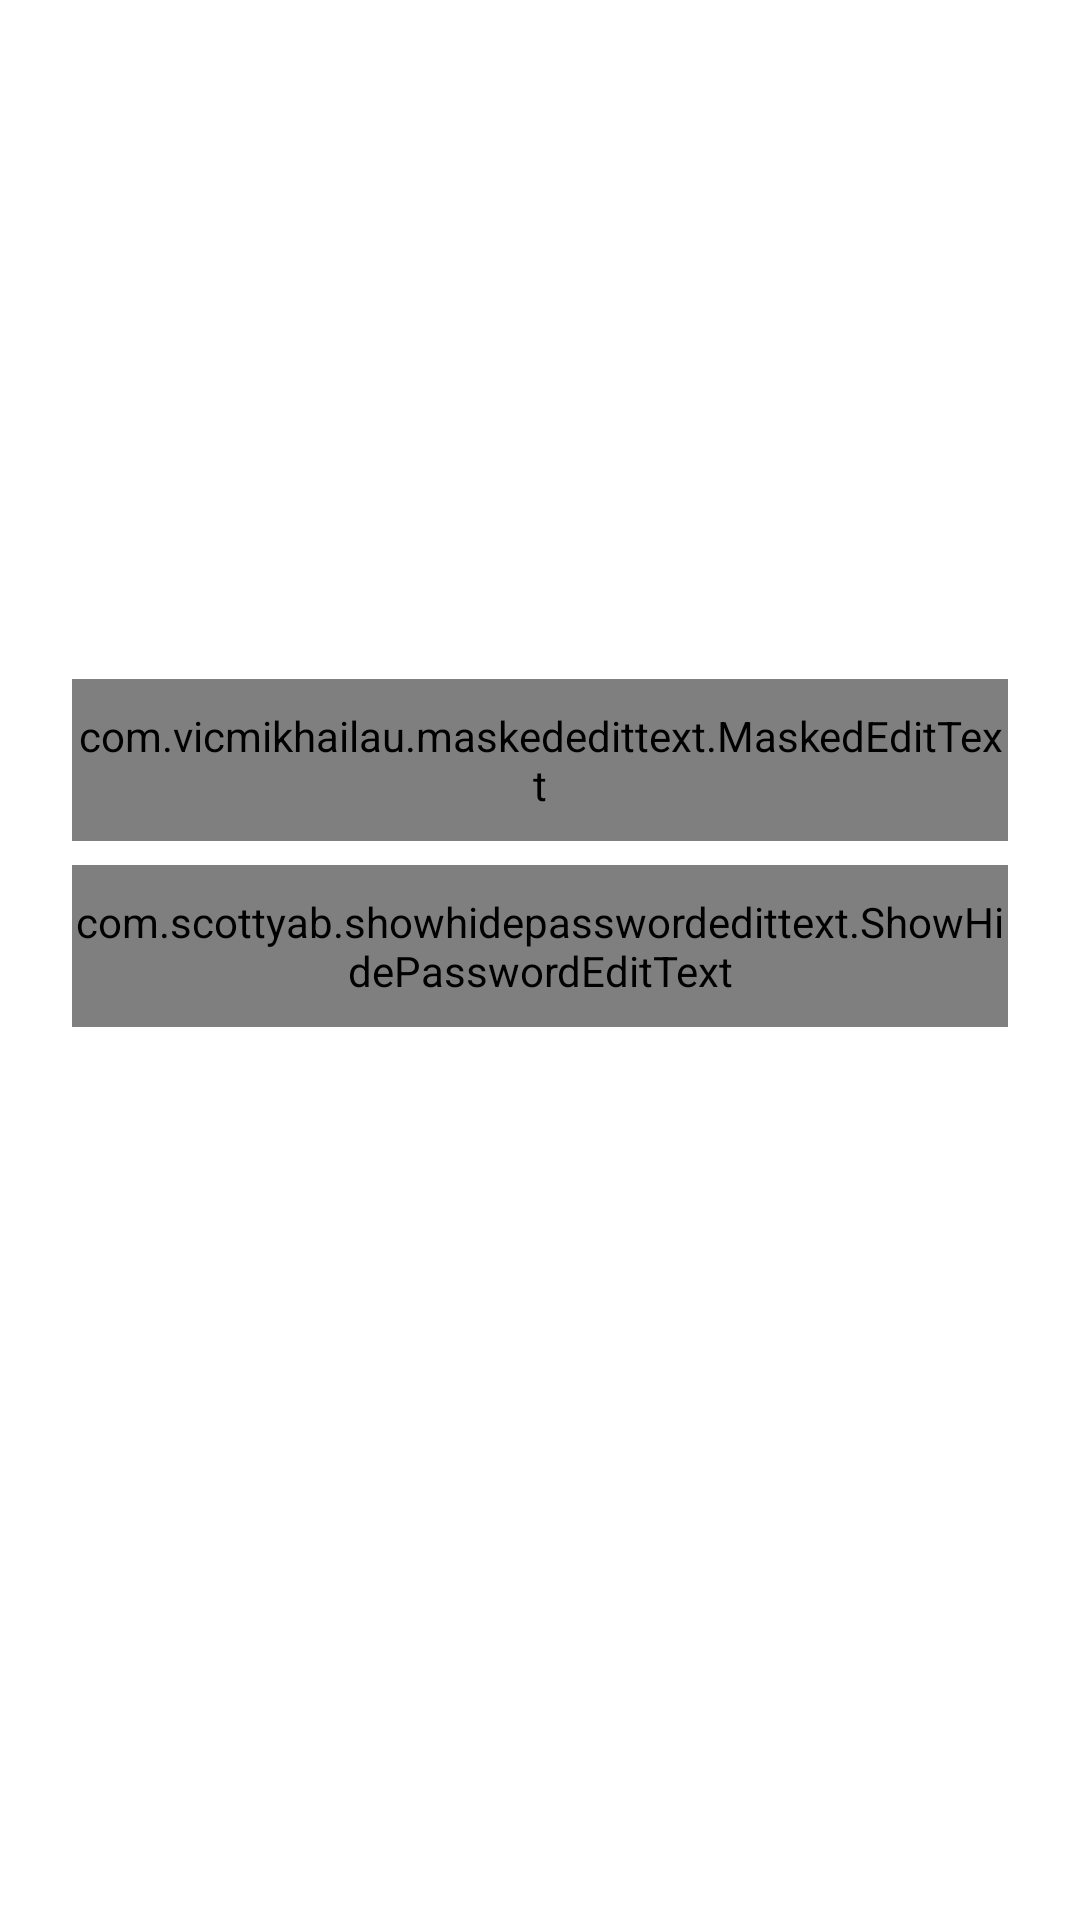

The Android layout XML behind this screen, and the referenced resources:
<!-- AndroidManifest.xml: application theme Theme.BookAppWithRetrofit2 -->
<!-- res/layout/fragment_login.xml -->
<?xml version="1.0" encoding="utf-8"?>
<androidx.constraintlayout.widget.ConstraintLayout xmlns:android="http://schemas.android.com/apk/res/android"
    xmlns:app="http://schemas.android.com/apk/res-auto"
    xmlns:tools="http://schemas.android.com/tools"
    android:layout_width="match_parent"
    android:layout_height="match_parent"
    android:background="@color/white">

    <com.vicmikhailau.maskededittext.MaskedEditText
        android:id="@+id/phone"
        style="@style/EditText"
        android:layout_marginTop="72dp"

        android:hint="@string/_998"

        app:layout_constraintBottom_toBottomOf="parent"
        app:layout_constraintLeft_toLeftOf="parent"
        app:layout_constraintRight_toRightOf="parent"
        app:layout_constraintTop_toTopOf="parent"
        app:layout_constraintVertical_bias="0.3"
        app:mask="@string/_998" />

    <com.scottyab.showhidepasswordedittext.ShowHidePasswordEditText
        android:id="@+id/passwordLogin"
        style="@style/EditText"
        android:layout_marginTop="8dp"
        android:hint="Password"
        android:inputType="textPassword"
        app:layout_constraintLeft_toLeftOf="parent"
        app:layout_constraintRight_toRightOf="parent"
        app:layout_constraintTop_toBottomOf="@id/phone" />

    <androidx.appcompat.widget.AppCompatButton
        android:id="@+id/buttonLogin"
        style="@style/ActionButton"
        android:layout_marginBottom="16dp"
        android:enabled="false"
        android:text="Submit"
        app:layout_constraintBottom_toTopOf="@id/buttonRegister"
        app:layout_constraintLeft_toLeftOf="parent"
        app:layout_constraintRight_toRightOf="parent" />

    <androidx.appcompat.widget.AppCompatButton
        android:id="@+id/buttonRegister"
        style="@style/ActionButton"
        android:layout_marginBottom="28dp"
        android:text="Register"
        app:layout_constraintBottom_toBottomOf="parent"
        app:layout_constraintLeft_toLeftOf="parent"
        app:layout_constraintRight_toRightOf="parent" />

    <androidx.core.widget.ContentLoadingProgressBar
        android:id="@+id/progress"
        style="?android:attr/progressBarStyleLarge"
        android:layout_width="56dp"
        android:layout_height="56dp"
        android:layout_gravity="center"
        android:visibility="gone"
        app:layout_constraintBottom_toBottomOf="parent"
        app:layout_constraintLeft_toLeftOf="parent"
        app:layout_constraintRight_toRightOf="parent"
        app:layout_constraintTop_toTopOf="parent"
        tools:visibility="visible" />

</androidx.constraintlayout.widget.ConstraintLayout>
<!-- resources referenced by this layout -->
<resources>
  <color name="white">#FFFFFFFF</color>
  <string name="_998">+998-##-###-##-##</string>
  <style name="ActionButton">
          <item name="android:layout_width">match_parent</item>
          <item name="android:layout_height">wrap_content</item>
          <item name="android:background">@drawable/bg_button</item>
          <item name="android:layout_marginLeft">16dp</item>
          <item name="android:layout_marginRight">16dp</item>
          <item name="android:textColor">@android:color/white</item>
      </style>
  <style name="EditText">
          <item name="paddingStart">15dp</item>
          <item name="android:layout_width">match_parent</item>
          <item name="background">@drawable/bg_edit</item>
          <item name="android:layout_height">54dp</item>
          <item name="android:layout_marginRight">24dp</item>
          <item name="android:textColor">#000</item>
          <item name="android:layout_marginLeft">24dp</item>
          <item name="android:textColorHint">@color/colorUnselect</item>
      </style>
  <style name="Theme.BookAppWithRetrofit2" parent="Theme.MaterialComponents.DayNight.NoActionBar">
          
          <item name="colorPrimary">@color/color_blue</item>
          <item name="colorPrimaryVariant">@color/purple_700</item>
          <item name="colorOnPrimary">@color/white</item>
          
          <item name="colorSecondary">@color/teal_200</item>
          <item name="colorSecondaryVariant">@color/teal_700</item>
          <item name="colorOnSecondary">@color/black</item>
          
          <item name="android:statusBarColor" tools:targetApi="l">@color/color_blue</item>
          
      </style>
  <color name="colorUnselect">#9D9FA1</color>
  <color name="color_blue">#166BFA</color>
  <color name="purple_700">#FF3700B3</color>
  <color name="teal_200">#FF03DAC5</color>
  <color name="teal_700">#FF018786</color>
  <color name="black">#FF000000</color>
</resources>
